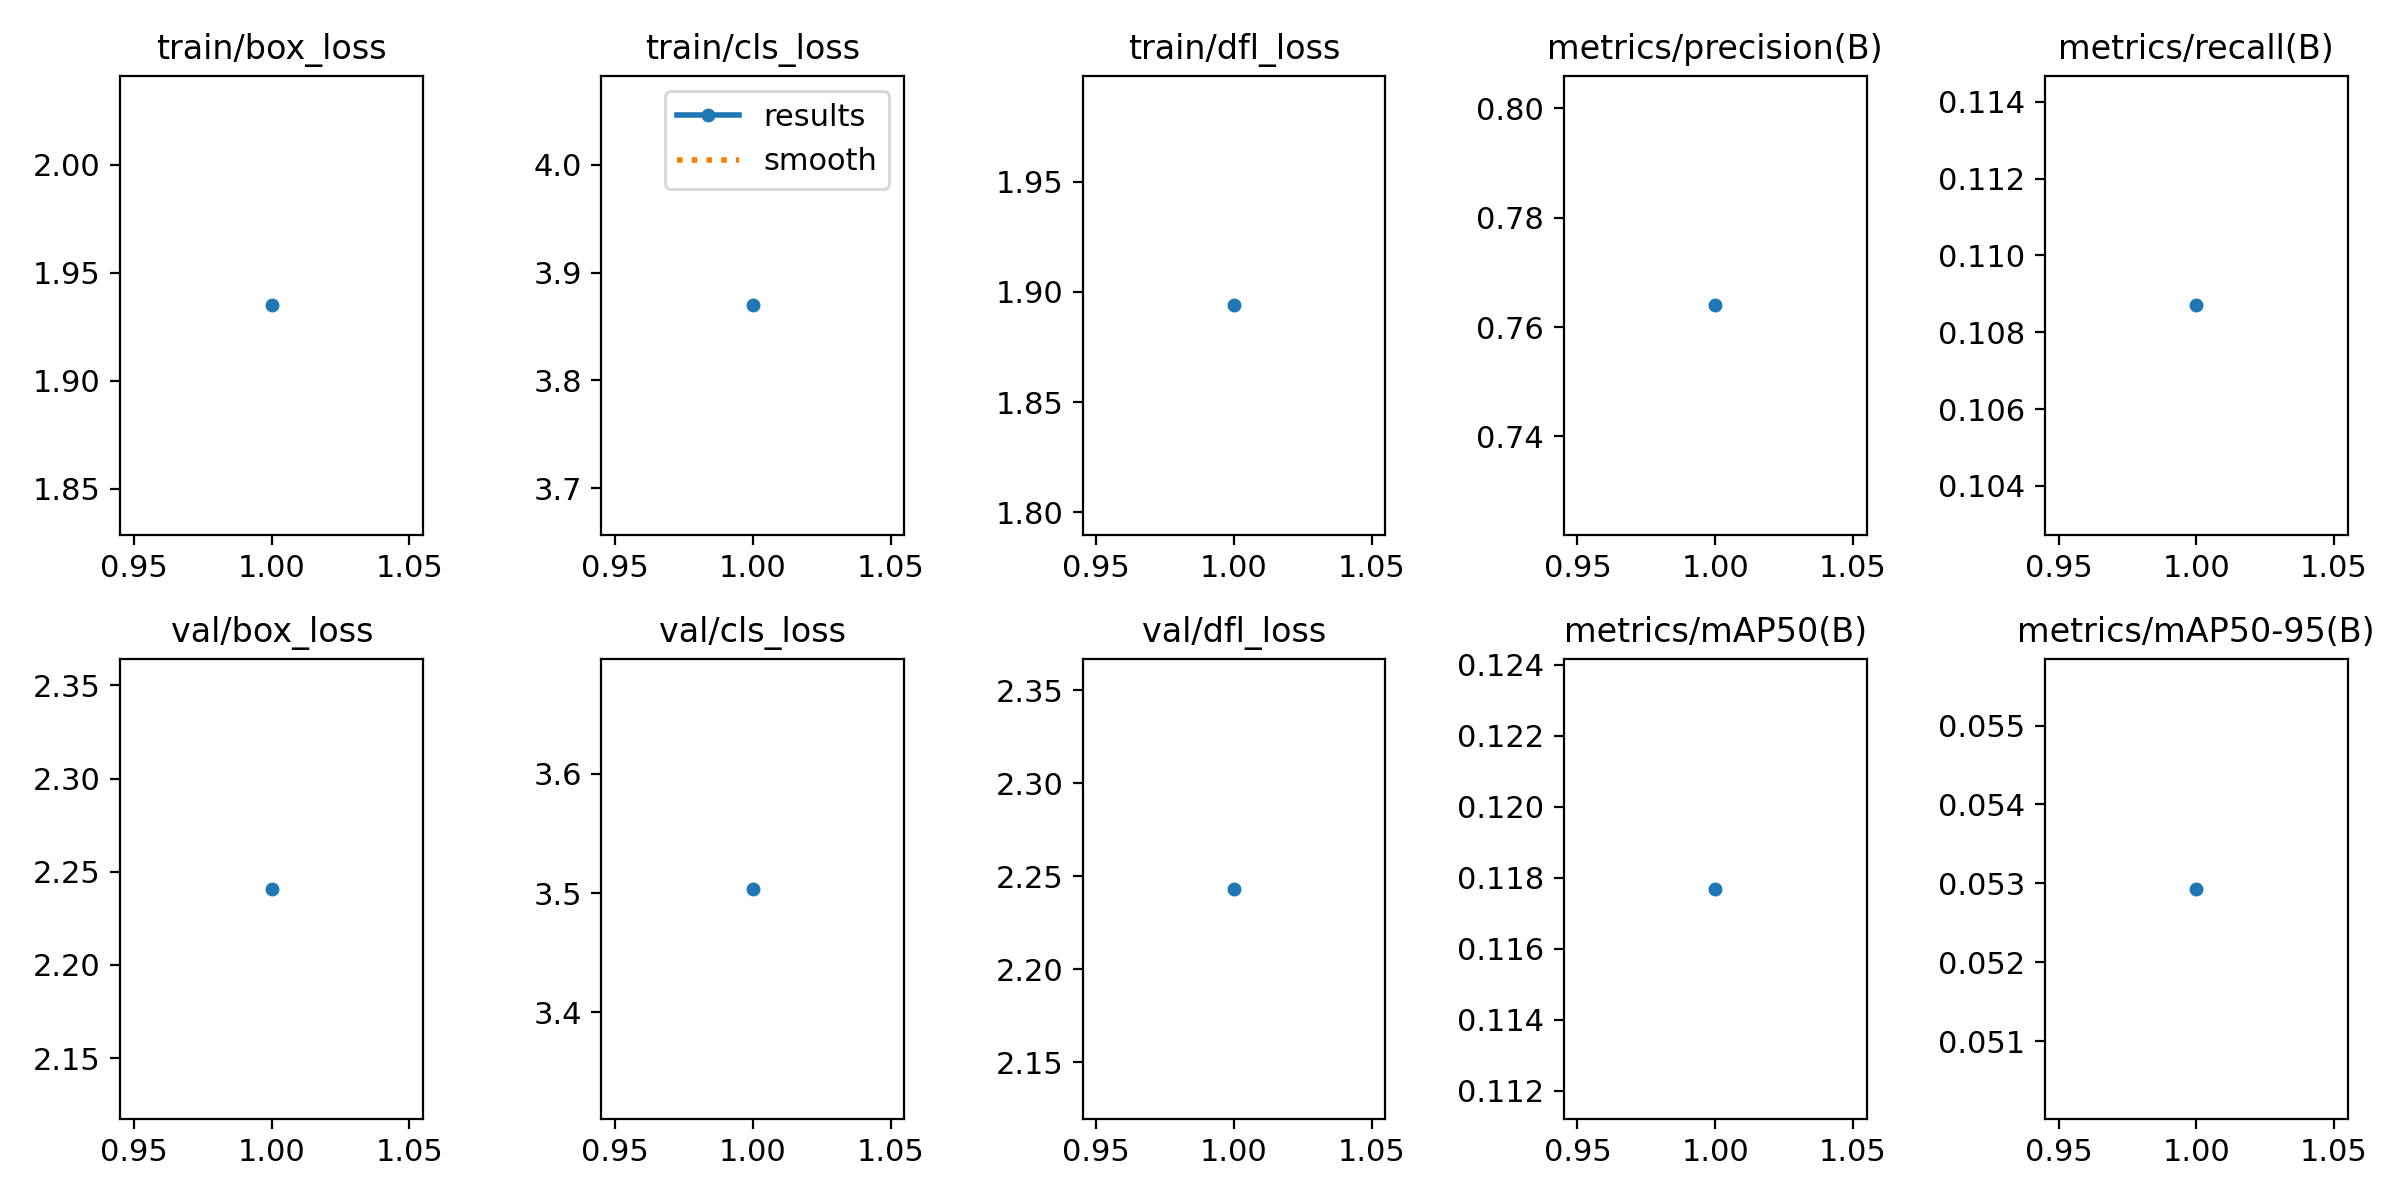

The table this chart was drawn from, first rows:
epoch, time, train/box_loss, train/cls_loss, train/dfl_loss, metrics/precision(B), metrics/recall(B), metrics/mAP50(B), metrics/mAP50-95(B), val/box_loss, val/cls_loss, val/dfl_loss, lr/pg0, lr/pg1, lr/pg2
1, 21.65, 1.935, 3.87, 1.894, 0.764, 0.1087, 0.1177, 0.05293, 2.241, 3.504, 2.243, 0.0003001, 0.0003001, 0.0003001
